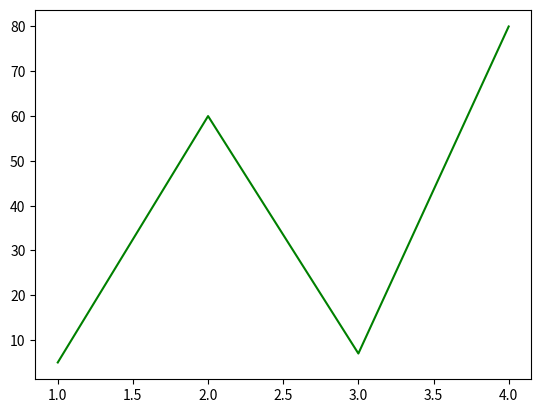

The matplotlib source for this figure:
import matplotlib.pyplot as plt 
x=[1,2,3,4]
y=[5,60,7,80]
c="g"               #GREEN COLOR
plt.plot(x,y,c)
plt.show()

